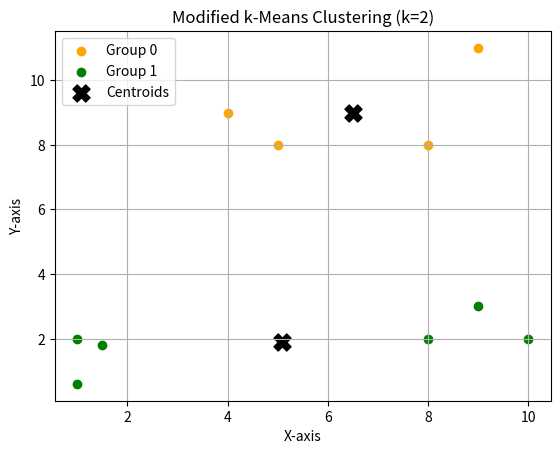

Python code for this plot:
import numpy as np
import matplotlib.pyplot as plt

points = np.array([
    [1, 2], [1.5, 1.8], [5, 8], [8, 8], [1, 0.6],
    [9, 11], [8, 2], [10, 2], [9, 3], [4, 9]
])

num_clusters = 2
iterations = 100
np.random.seed(0)

initial_idxs = np.random.permutation(len(points))[:num_clusters]
centers = points[initial_idxs]

for i in range(iterations):
    dists = np.array([[np.linalg.norm(p - c) for c in centers] for p in points])
    labels = np.argmin(dists, axis=1)
    updated_centers = np.array([points[labels == c].mean(axis=0) for c in range(num_clusters)])
    if np.allclose(centers, updated_centers):
        print(f"Algorithm converged at iteration {i + 1}")
        break
    centers = updated_centers

print("\nCluster Results:")
for idx, pt in enumerate(points):
    print(f"{pt} assigned to Cluster {labels[idx]}")

print("\nFinal Centroid Positions:")
print(centers)

total_wcss = sum(np.sum((points[labels == c] - centers[c]) ** 2) for c in range(num_clusters))
print(f"\nTotal WCSS: {total_wcss:.2f}")

cluster_colors = ['orange', 'green']
for c in range(num_clusters):
    plt.scatter(points[labels == c][:, 0], points[labels == c][:, 1], color=cluster_colors[c], label=f'Group {c}')

plt.scatter(centers[:, 0], centers[:, 1], color='black', s=150, marker='X', label='Centroids')
plt.title("Modified k-Means Clustering (k=2)")
plt.xlabel("X-axis")
plt.ylabel("Y-axis")
plt.legend()
plt.grid(True)
plt.show()
